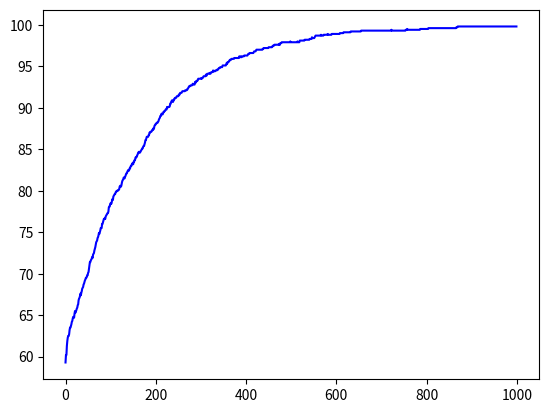

The matplotlib source for this figure:
import numpy as np
import matplotlib.pyplot as plt
import random as rand


class GA:
    def __init__(self, num_runs, num_iters, num_pattern, num_pop, mutation_prob, file_path):
        # 接收參數
        self.x_num_runs = num_runs  # 執行數
        self.x_num_iters = num_iters  # 迭代數
        self.x_num_patterns_sol = num_pattern  # 基因的大小
        self.x_num_population = num_pop  # 族群的大小
        self.x_mutation_prob = mutation_prob
        self.x_filename_ini = file_path  # 初始值路徑
        # 定義GA所需參數
        self.sol = []  # 历史解
        self.sol_value = []  # 當前解集的結果值
        self.parent = []  # 每次 generation 的親代解
        self.children = []  # 每次 generation 的子代解s
        self.parent_size = self.x_num_population // 2  # 親代個數
        self.children_size = self.x_num_population - self.parent_size  # 子代個數
        # 定義迭代所需參數
        self.avg_obj_value = 0.0  # 平均最優值
        self.avg_obj_value_iter = []  # 迭代平均最優值
        self.best_obj_value = 0  # 最優值
        self.best_sol = []  # 最優解
        # 定義輪盤法所需參數
        self.WheelProb = []
        # 定義競爭法所需參數
        self.Tour_candi = []

    def run(self):
        # 初始化迭代記錄
        self.avg_obj_value = 0.0
        self.avg_obj_value_iter = np.zeros(self.x_num_iters)
        # 開始一次 Run
        for r in range(0, self.x_num_runs):
            # 0. Initialization
            self.init()
            # print(self.sol)
            # 開始一次 Generation
            for i in range(0, self.x_num_iters):
                # 1. Evaluation
                (self.best_obj_value, self.best_sol) = self.evaluate(self.sol)
                # print(self.sol_value)
                # 2. Selection
                # ====================================
                # self.parent = self.selection_wheel(self.sol)
                # self.parent = self.selection_wheel_sq(self.sol)
                self.parent = self.selection_wheel_trans(self.sol)
                # ====================================
                # 3. crossover
                self.children = self.crossover(self.parent)
                # 4. Mutation
                self.children = self.mutation(self.children)
                self.sol = list(self.parent + self.children)
                # 打亂 list 次序
                rand.shuffle(self.sol)
                # 記錄當前迭代最優解
                self.avg_obj_value_iter[i] = self.avg_obj_value_iter[i] + self.best_obj_value
            # 累加最優質解
            self.avg_obj_value += self.best_obj_value
            print(self.best_obj_value)
        # output
        self.avg_obj_value /= self.x_num_runs
        for i in range(0, self.x_num_iters):
            self.avg_obj_value_iter[i] = self.avg_obj_value_iter[i] / self.x_num_runs
        # print(self.avg_obj_value)
        return self.avg_obj_value_iter

    def init(self):
        print("=============Initialization!============")
        self.sol = []  # 历史解
        self.sol_value = []  # 當前解集的結果值
        self.parent = []  # 每次 generation 的親代解
        self.children = []  # 每次 generation 的子代解
        self.best_obj_value = 0  # 最優值
        self.WheelProb = []  # 定義輪盤法所需參數
        self.Tour_candi = []  # 定義競爭法所需參數
        # 隨機生成解集或讀入外部解集
        if len(self.x_filename_ini) > 0:
            print("外部讀入解集功能尚未實現!")
        else:
            for i in range(0, self.x_num_population):
                tmp_gene = []
                for j in range(0, self.x_num_patterns_sol):
                    tmp_gene.append(np.random.randint(0, 100) % 2)
                self.sol.append(list(tmp_gene))

    def crossover(self, sol):
        self.children = []
        for i in range(0, self.parent_size // 2):
            cross_point = np.random.randint(0, self.x_num_patterns_sol)
            tmp_children1 = list(self.parent[2 * i][0:cross_point] + self.parent[2 * i + 1][cross_point:])
            tmp_children2 = list(self.parent[2 * i + 1][0:cross_point] + self.parent[2 * i][cross_point:])
            self.children.append(tmp_children1)
            self.children.append(tmp_children2)
        return self.children

    def mutation(self, tmp_sol):
        for i in range(0, self.children_size):
            if_mutate = (np.random.rand() < self.x_mutation_prob)
            if if_mutate:
                mutate_point = np.random.randint(0, self.x_num_patterns_sol)
                self.children[i][mutate_point] = 1 - self.children[i][mutate_point]
        return self.children

    def evaluate(self, sol):
        tmp_value = []
        self.sol_value = []
        best_value = 0
        best_sol = []
        for i in range(0, self.x_num_population):
            count = 0
            for j in range(0, self.x_num_patterns_sol):
                count += sol[i][j]
            self.sol_value.append(count)
            # update best_value
            if count > best_value:
                best_value = count
                best_sol = list(sol[i])
        return best_value, best_sol

    def selection_wheel(self, sol):
        # print((self.evaluate(sol))[0])
        self.parent = []
        self.WheelProb = []
        # 計算被選概率
        sum_fitness = sum(i for i in self.sol_value)
        for i in range(0, self.x_num_population):
            self.WheelProb.append(self.sol_value[i] / sum_fitness)
        # 進行輪盤選擇
        for i in range(0, self.parent_size):
            prob = np.random.rand()
            select_num = -1
            while prob > 0:
                select_num += 1
                prob -= self.WheelProb[select_num]
            self.parent.append(list(self.sol[select_num]))
        return self.parent

    def selection_wheel_sq(self, sol):
        # print((self.evaluate(sol))[0])
        self.parent = []
        self.WheelProb = []
        # 計算被選概率
        sum_fitness = sum(np.square(i) for i in self.sol_value)
        for i in range(0, self.x_num_population):
            self.WheelProb.append(np.square(self.sol_value[i]) / sum_fitness)
        # 進行輪盤選擇
        for i in range(0, self.parent_size):
            prob = np.random.rand()
            select_num = -1
            while prob > 0:
                select_num += 1
                prob -= self.WheelProb[select_num]
            self.parent.append(list(self.sol[select_num]))
        return self.parent

    def selection_wheel_trans(self, sol):
        # print((self.evaluate(sol))[0])
        self.parent = []
        self.WheelProb = []
        # 將 value 標準化
        min_value = min(self.sol_value)
        value_trans = list(i - min_value + 0.1 for i in self.sol_value)
        # 計算被選概率
        sum_fitness = sum(i for i in value_trans)
        for i in range(0, self.x_num_population):
            self.WheelProb.append(value_trans[i] / sum_fitness)
        # 進行輪盤選擇
        for i in range(0, self.parent_size):
            prob = np.random.rand()
            select_num = -1
            while prob > 0:
                select_num += 1
                prob -= self.WheelProb[select_num]
            self.parent.append(list(self.sol[select_num]))
        return self.parent


ga = GA(10, 1000, 100, 16, 0.1, "")
avg_obj_value_iter = ga.run()
x = [i for i in range(0, len(avg_obj_value_iter))]
plt.plot(x, avg_obj_value_iter, color='blue')
plt.show()
